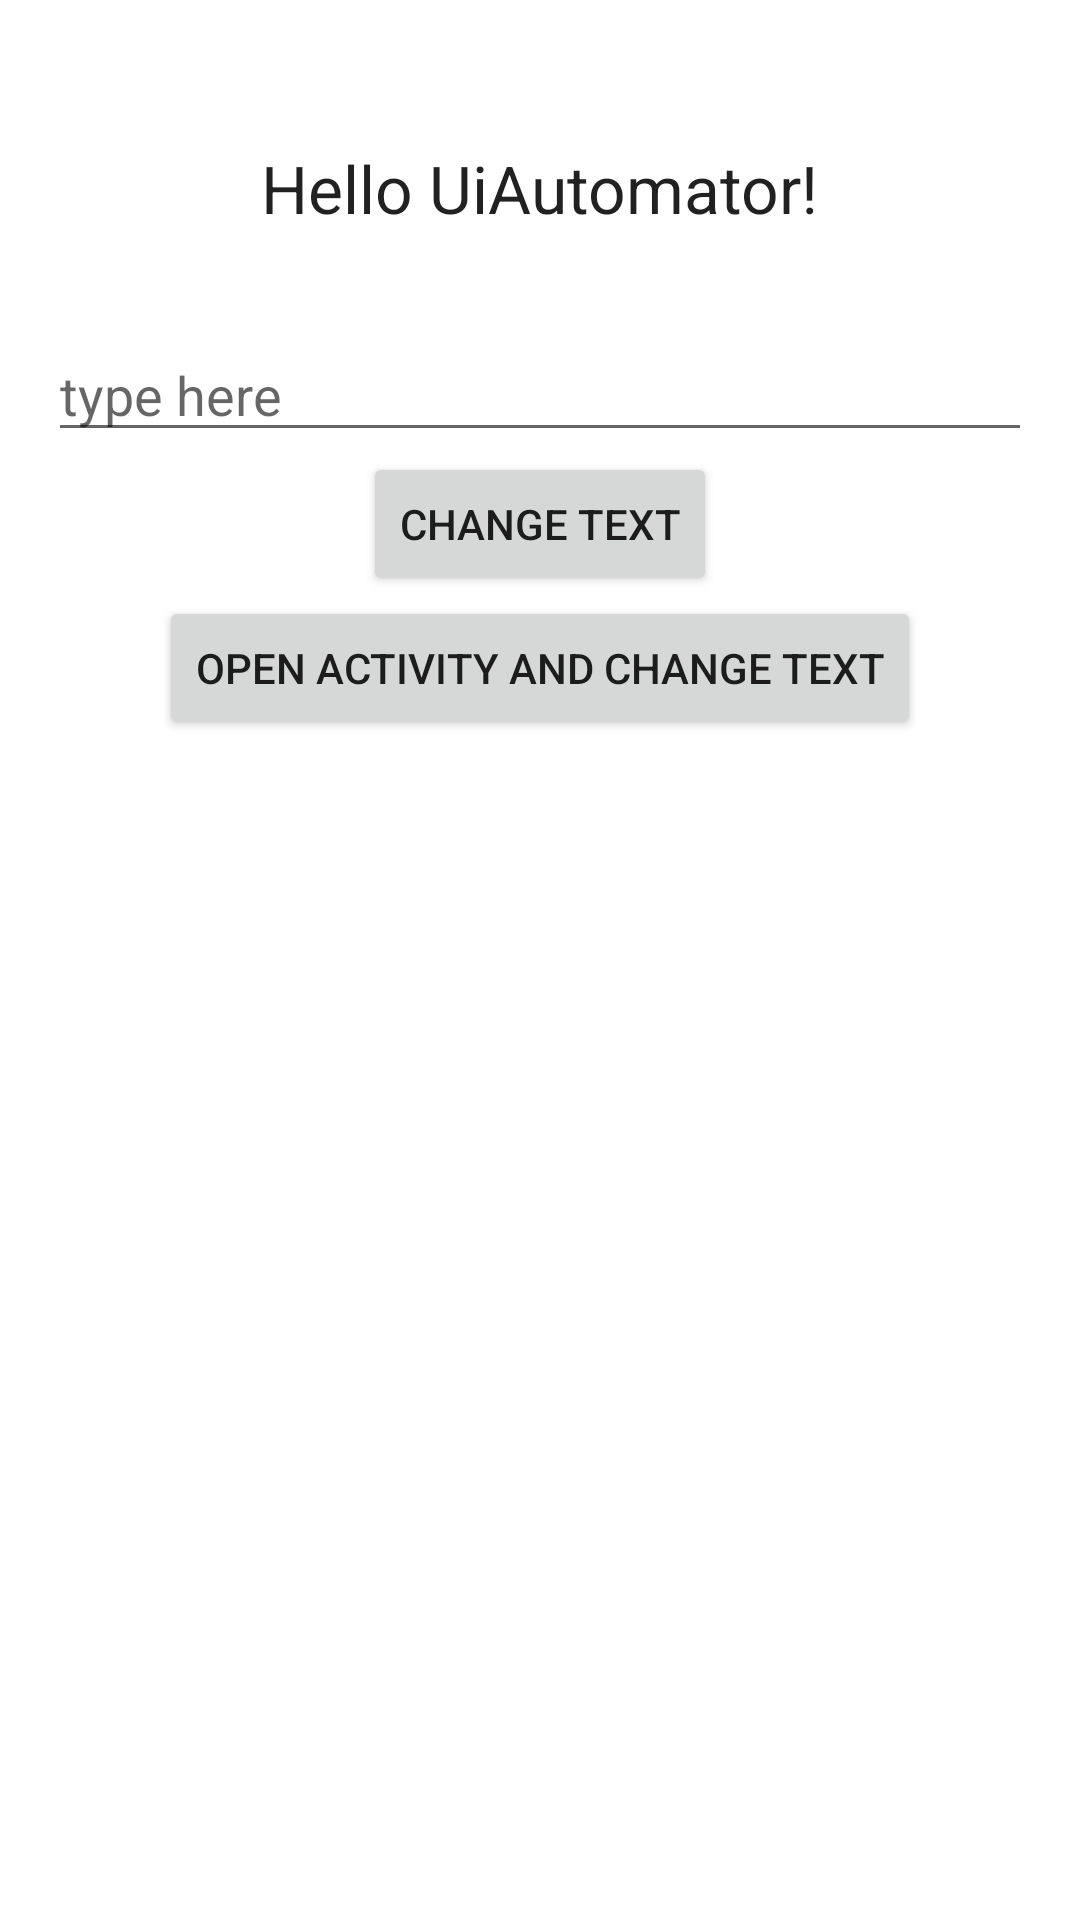

The Android layout XML behind this screen, and the referenced resources:
<!-- AndroidManifest.xml: application theme Theme.LabExp_3 -->
<!-- res/layout/activity_main.xml -->
<?xml version="1.0" encoding="utf-8"?>
<LinearLayout xmlns:android="http://schemas.android.com/apk/res/android"
    xmlns:tools="http://schemas.android.com/tools"
    android:layout_width="match_parent"
    android:layout_height="match_parent"
    android:orientation="vertical"
    android:padding="@dimen/activity_horizontal_margin"
    tools:context=".MainActivity">


    <TextView
        android:id="@+id/textToBeChanged"
        android:layout_width="wrap_content"
        android:layout_height="wrap_content"
        android:layout_gravity="center_horizontal"
        android:layout_marginBottom="@dimen/header_margin"
        android:layout_marginTop="@dimen/header_margin"
        android:text="@string/hello_world"
        android:textAppearance="?android:attr/textAppearanceLarge"/>


    <EditText
        android:id="@+id/editTextUserInput"
        android:layout_width="match_parent"
        android:layout_height="wrap_content"
        android:layout_gravity="center_horizontal"
        android:hint="@string/type_something"/>

    <Button
        style="?android:attr/buttonStyleSmall"
        android:id="@+id/changeTextBt"
        android:layout_width="wrap_content"
        android:layout_height="wrap_content"
        android:text="@string/change_text"
        android:layout_gravity="center_horizontal"/>


    <Button
        style="?android:attr/buttonStyleSmall"
        android:id="@+id/activityChangeTextBtn"
        android:layout_width="wrap_content"
        android:layout_height="wrap_content"
        android:layout_gravity="center_horizontal"
        android:text="@string/open_activity_and_change_text"/>
</LinearLayout>
<!-- resources referenced by this layout -->
<resources>
  <dimen name="activity_horizontal_margin">16dp</dimen>
  <dimen name="header_margin">32dp</dimen>
  <string name="change_text">Change text</string>
  <string name="hello_world">Hello UiAutomator!</string>
  <string name="open_activity_and_change_text">Open activity and change text</string>
  <string name="type_something">type here</string>
  <style name="Theme.LabExp_3" parent="Theme.MaterialComponents.DayNight.DarkActionBar">
          
          <item name="colorPrimary">@color/purple_500</item>
          <item name="colorPrimaryVariant">@color/purple_700</item>
          <item name="colorOnPrimary">@color/white</item>
          
          <item name="colorSecondary">@color/teal_200</item>
          <item name="colorSecondaryVariant">@color/teal_700</item>
          <item name="colorOnSecondary">@color/black</item>
          
          <item name="android:statusBarColor" tools:targetApi="l">?attr/colorPrimaryVariant</item>
          
      </style>
  <!-- not gathered from this repository: default colours our renderer supplied (Android Studio template values) -->
  <color name="purple_500">#FF6200EE</color>
  <color name="purple_700">#FF3700B3</color>
  <color name="teal_200">#FF03DAC5</color>
  <color name="teal_700">#FF018786</color>
  <color name="black">#FF000000</color>
  <color name="white">#FFFFFFFF</color>
</resources>
